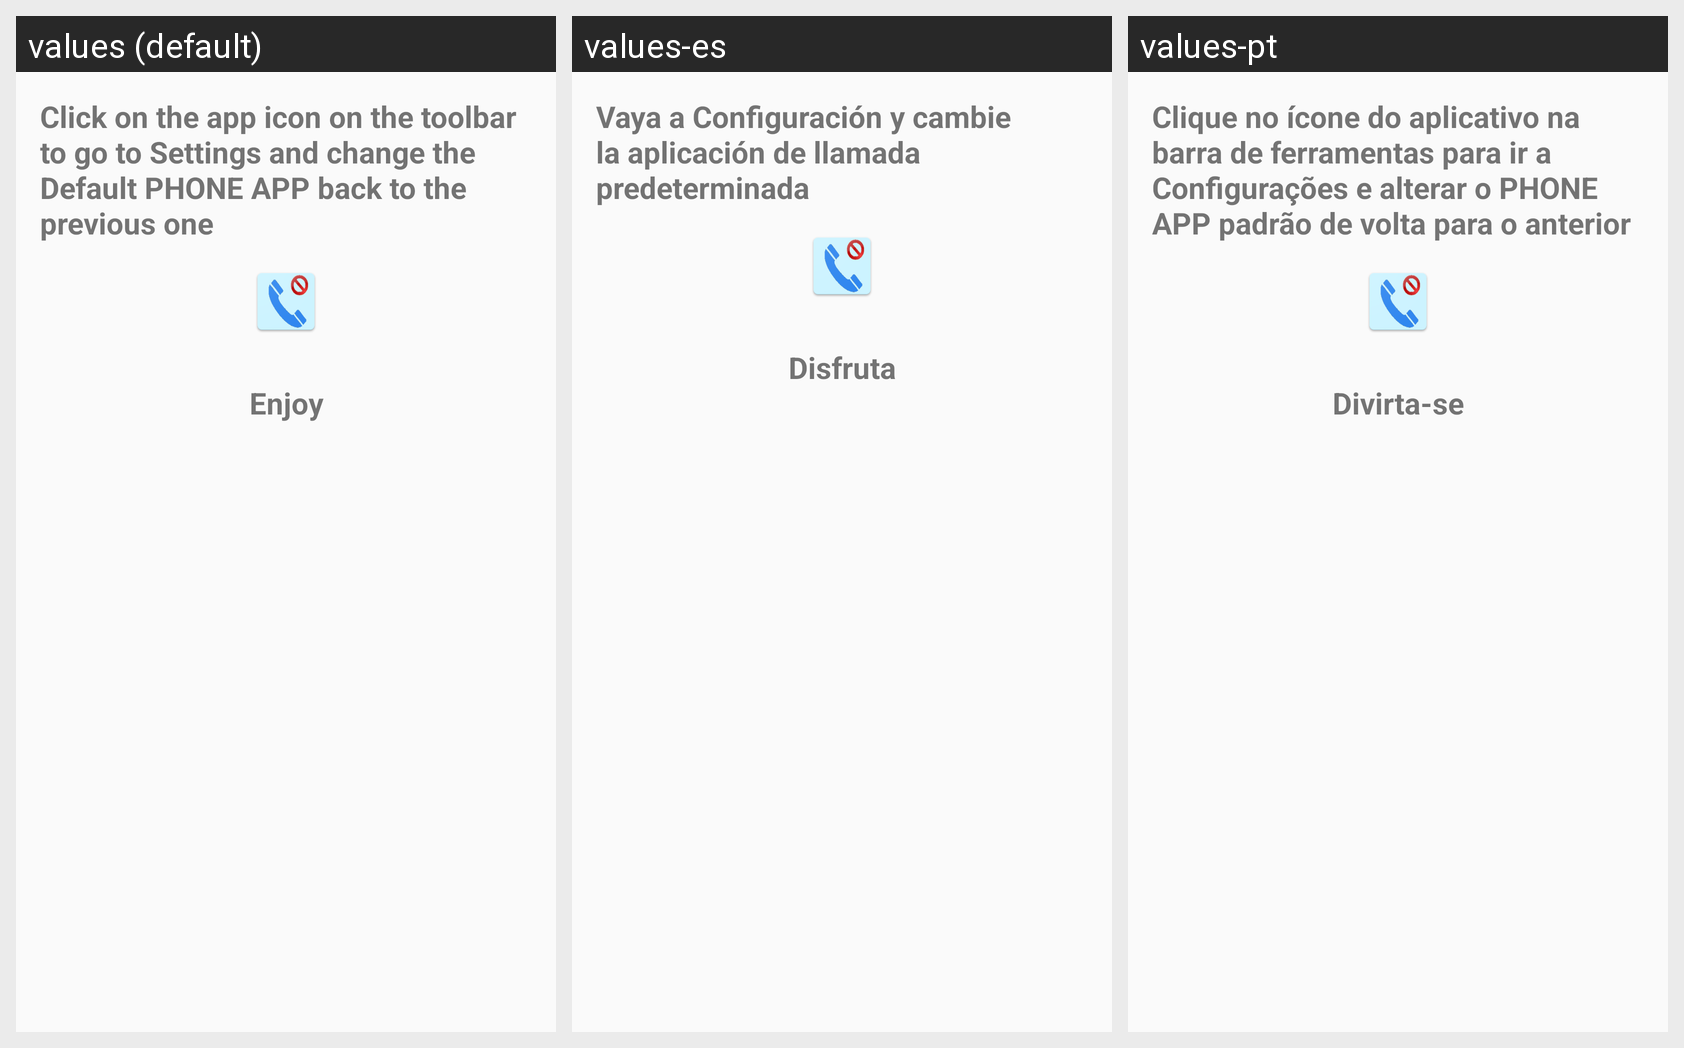

The same Android screen rendered under several of its app's locales, left to right. List the strings drawn on it with the default value and each locale's translation.
Android screen res/layout/fragment_step_4.xml rendered under 3 locales, left to right: values (default), values-es, values-pt. Device: Nexus 5 (rendered at 1080×1920; each locale shown at half size, 540×960, under a caption strip naming it); theme AppTheme.
Strings drawn on this screen, with the default value and each locale's value (text and hints the layout hard-codes, and strings that could not be matched under every locale, appear in the picture but are not listed):

step4_1
  values: Click on the app icon on the toolbar to go to Settings and change the Default PHONE APP back to the previous one
  values-es: Vaya a Configuración y cambie la aplicación de llamada predeterminada
  values-pt: Clique no ícone do aplicativo na barra de ferramentas para ir a Configurações e alterar o PHONE APP padrão de volta para o anterior

step4_3
  values: Enjoy
  values-es: Disfruta
  values-pt: Divirta-se
